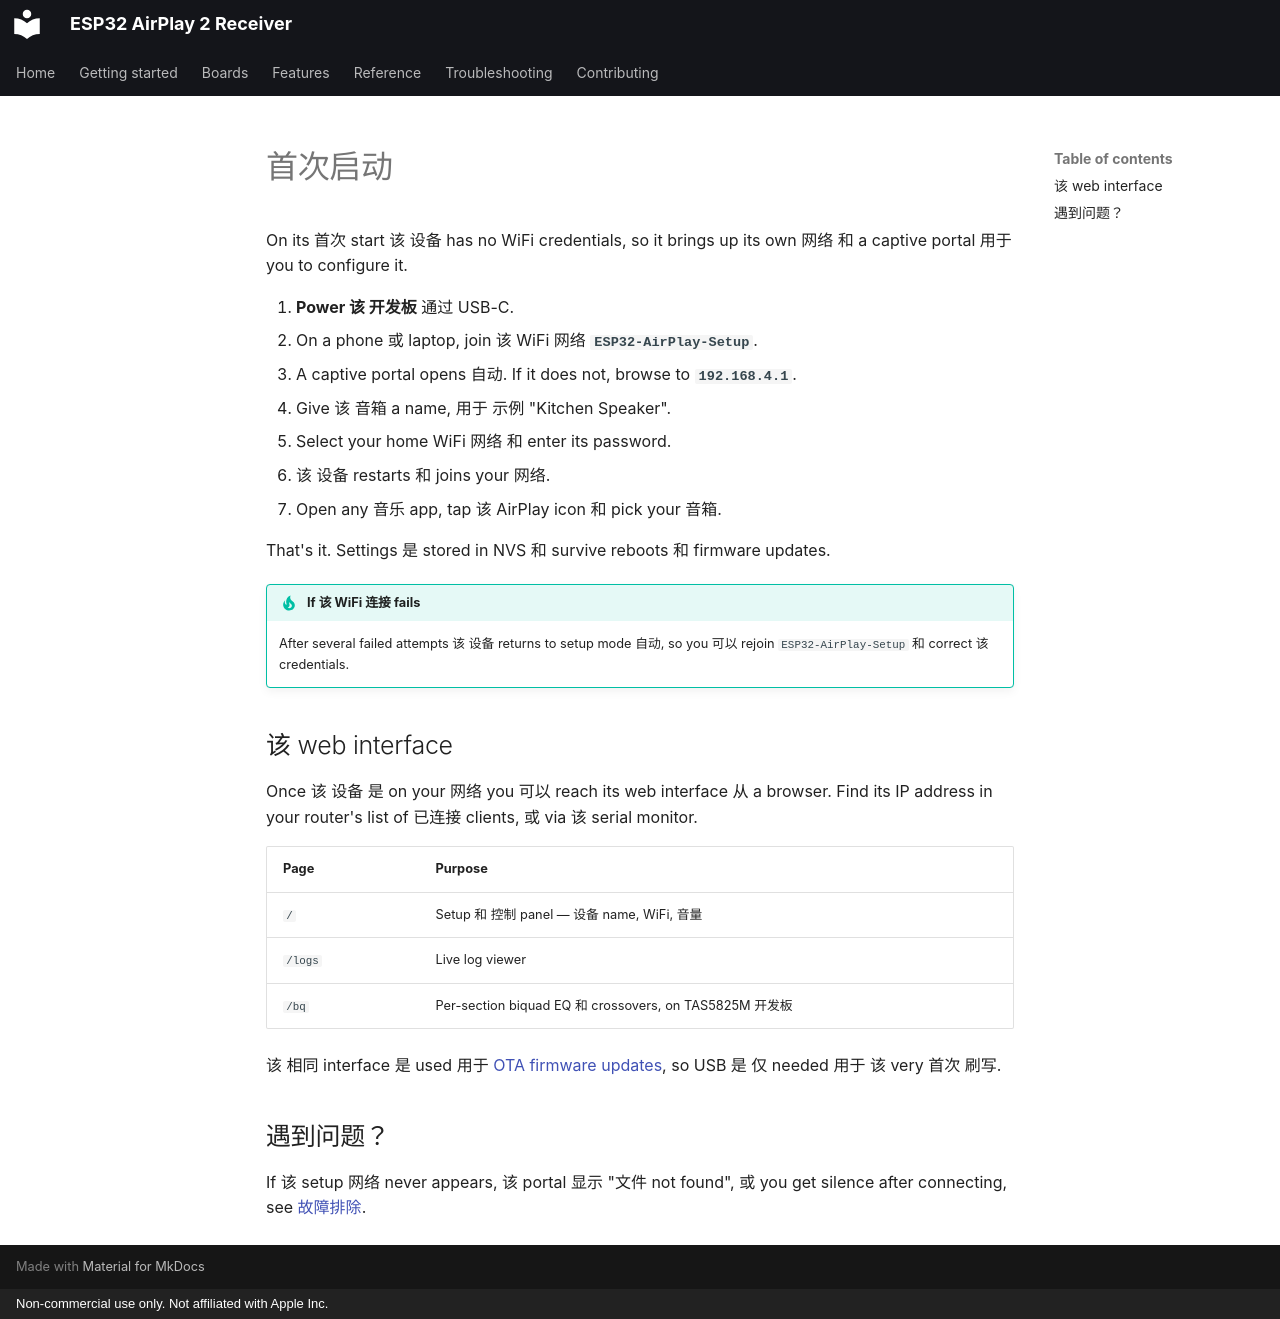

repository: wenghaoping/esp32-s3-airplay · page: ZH/getting-started/first-boot/index.html · generator: mkdocs · copyright: Non-commercial use only. Not affiliated with Apple Inc.

# 首次启动

On its 首次 start 该 设备 has no WiFi credentials, so it brings up its own 网络 和
a captive portal 用于 you to configure it.

1. **Power 该 开发板** 通过 USB-C.
2. On a phone 或 laptop, join 该 WiFi 网络 **`ESP32-AirPlay-Setup`**.
3. A captive portal opens 自动. If it does not, browse to **`192.168.4.1`**.
4. Give 该 音箱 a name, 用于 示例 "Kitchen Speaker".
5. Select your home WiFi 网络 和 enter its password.
6. 该 设备 restarts 和 joins your 网络.
7. Open any 音乐 app, tap 该 AirPlay icon 和 pick your 音箱.

That's it. Settings 是 stored in NVS 和 survive reboots 和 firmware updates.

!!! tip "If 该 WiFi 连接 fails"

    After several failed attempts 该 设备 returns to setup mode 自动, so you
    可以 rejoin `ESP32-AirPlay-Setup` 和 correct 该 credentials.

## 该 web interface

Once 该 设备 是 on your 网络 you 可以 reach its web interface 从 a browser. Find
its IP address in your router's list of 已连接 clients, 或 via 该 serial monitor.

| Page | Purpose |
| --- | --- |
| `/` | Setup 和 控制 panel — 设备 name, WiFi, 音量 |
| `/logs` | Live log viewer |
| `/bq` | Per-section biquad EQ 和 crossovers, on TAS5825M 开发板 |

该 相同 interface 是 used 用于 [OTA firmware updates](../reference/ota.md), so USB 是 仅
needed 用于 该 very 首次 刷写.

## 遇到问题？

If 该 setup 网络 never appears, 该 portal 显示 "文件 not found", 或 you get silence
after connecting, see [故障排除](../troubleshooting.md).
